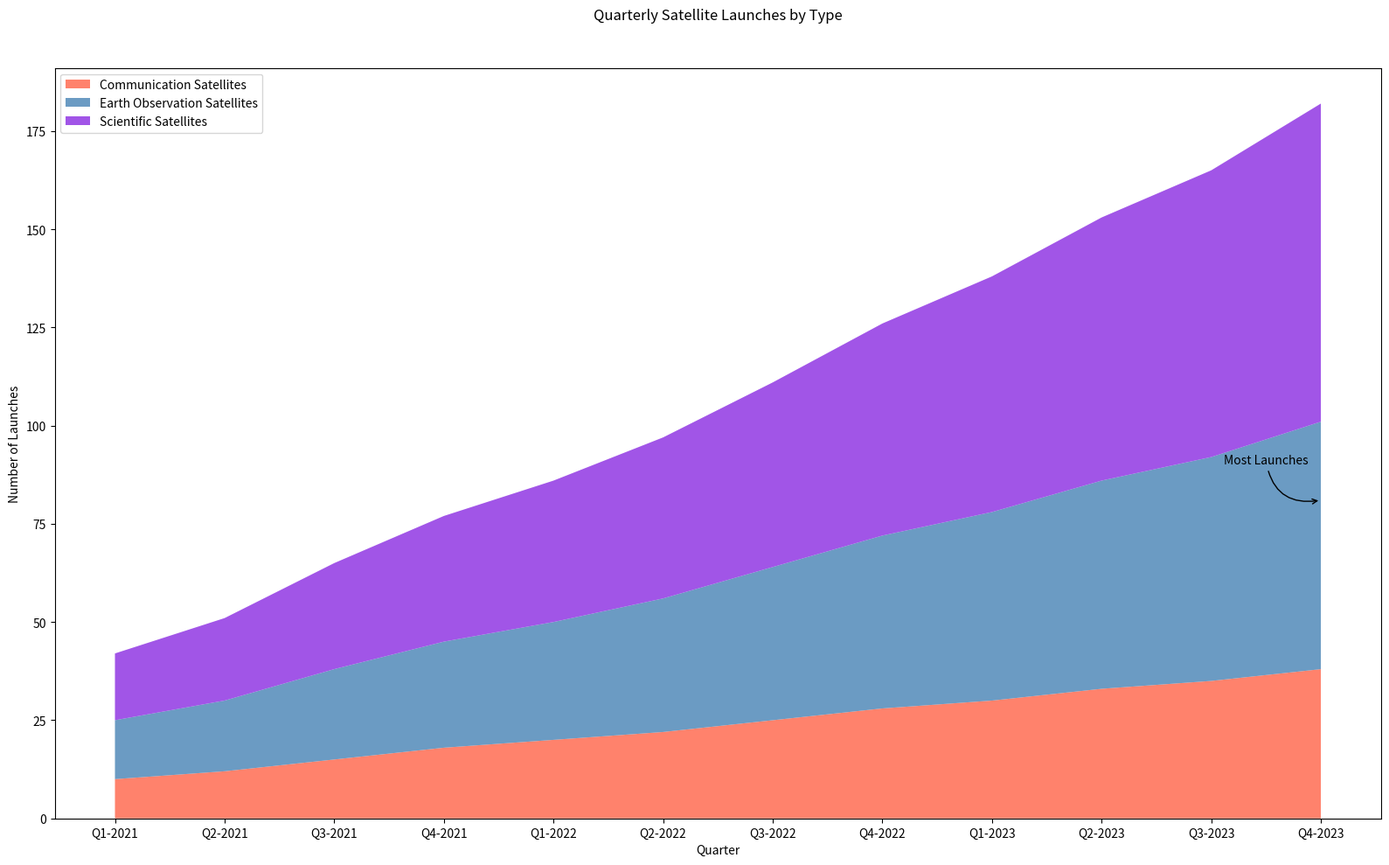

Source code (Python):

import pandas as pd
import seaborn as sns
import matplotlib.pyplot as plt

# Preparing the data
data = {
    'Quarter': ['Q1-2021', 'Q2-2021', 'Q3-2021', 'Q4-2021', 'Q1-2022', 'Q2-2022', 'Q3-2022', 'Q4-2022', 'Q1-2023', 'Q2-2023', 'Q3-2023', 'Q4-2023'],
    'Communication Satellites': [10, 12, 15, 18, 20, 22, 25, 28, 30, 33, 35, 38],
    'Earth Observation Satellites': [5, 6, 8, 9, 10, 12, 14, 16, 18, 20, 22, 25],
    'Scientific Satellites': [2, 3, 4, 5, 6, 7, 8, 10, 12, 14, 16, 18]
}

df = pd.DataFrame(data)
df.set_index('Quarter', inplace=True)

# Calculate the cumulative launches
cumulative_launches = df.cumsum(axis=1)

# Set the plot size
plt.figure(figsize=(16, 10))

# Plotting the data
plt.stackplot(df.index, cumulative_launches['Communication Satellites'],
              cumulative_launches['Earth Observation Satellites'],
              cumulative_launches['Scientific Satellites'],
              labels=['Communication Satellites', 'Earth Observation Satellites', 'Scientific Satellites'],
              colors=['#FF6347', '#4682B4', '#8A2BE2'], alpha=0.8)

# Adding the legend
plt.legend(loc='upper left')

# Annotating a specific point
plt.annotate('Most Launches', xy=('Q4-2023', cumulative_launches.loc['Q4-2023', 'Scientific Satellites']),
             xytext=(-80, 30), textcoords='offset points', arrowprops=dict(arrowstyle='->', connectionstyle='arc3,rad=.5'))

# Adding title and labels
plt.title('Quarterly Satellite Launches by Type', pad=40)
plt.xlabel('Quarter')
plt.ylabel('Number of Launches')

# Display the plot
plt.tight_layout()
plt.show()
